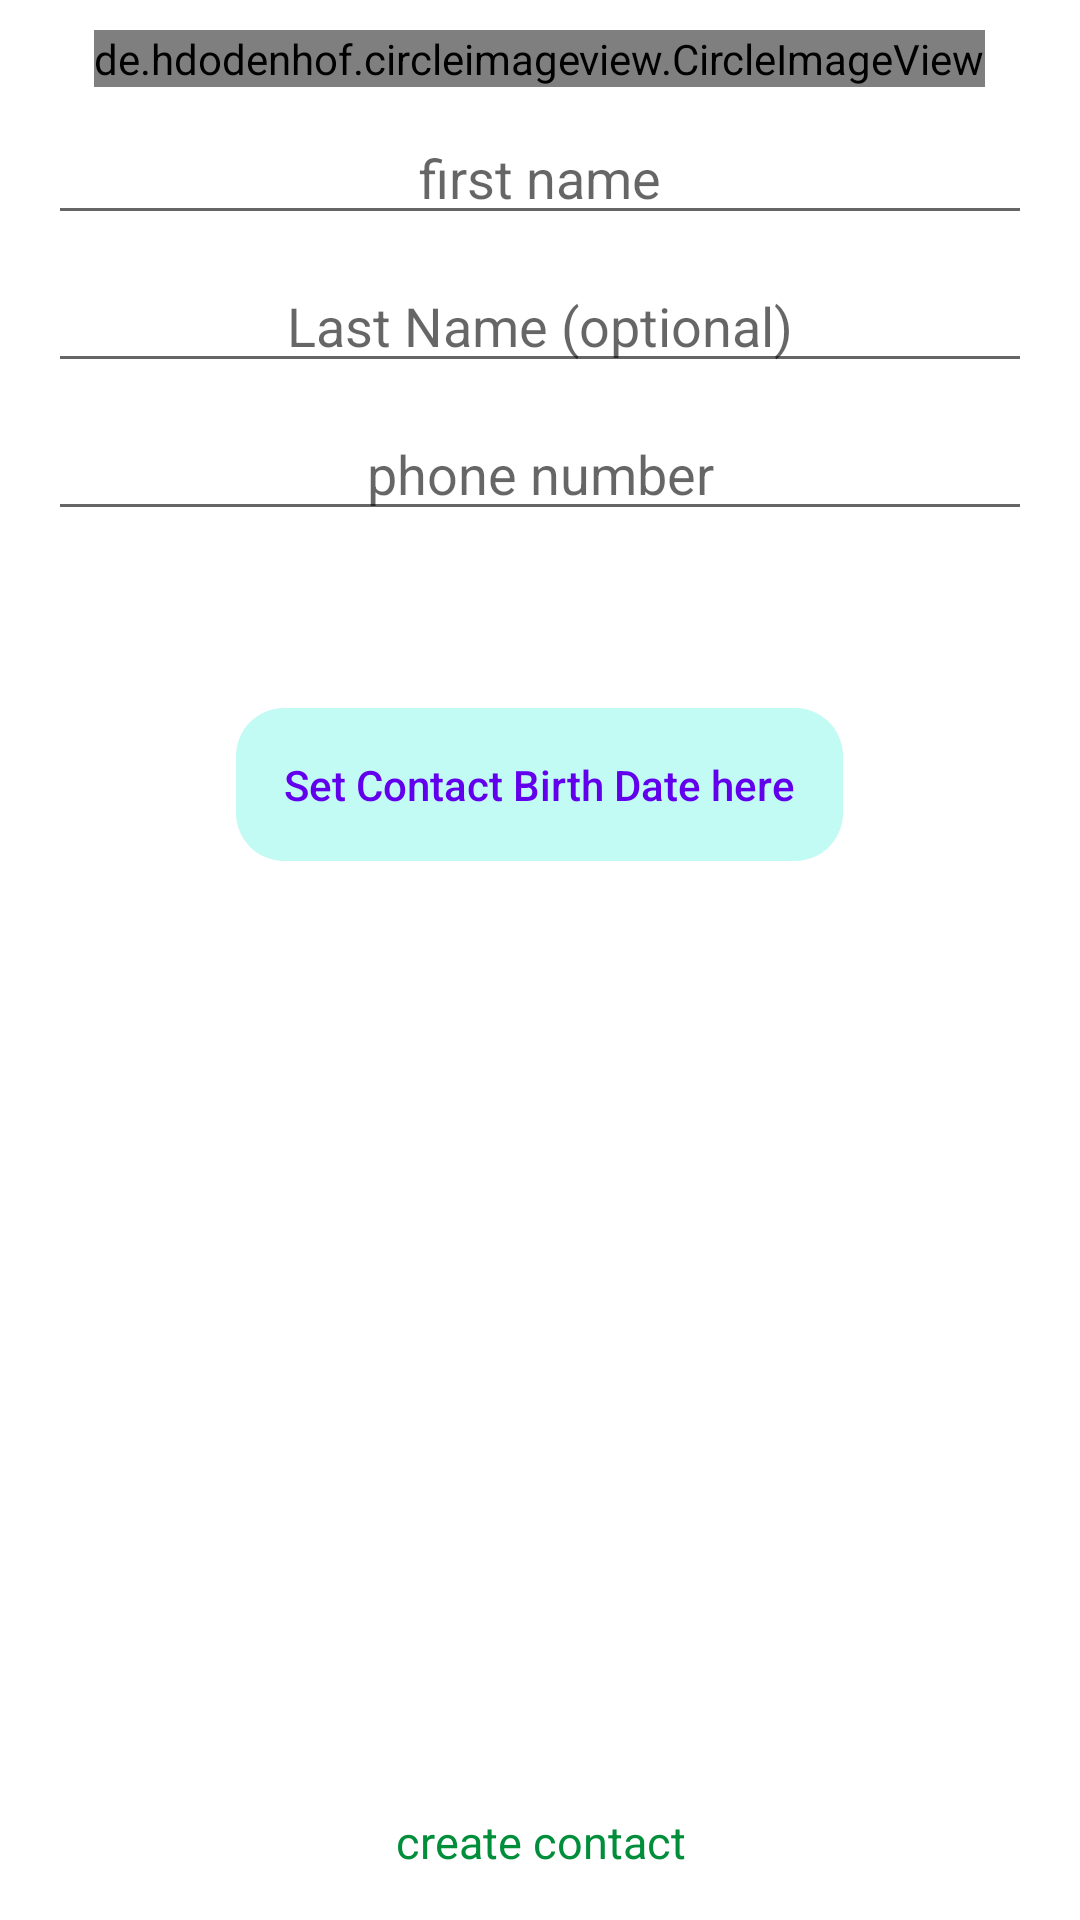

Layout XML and referenced resources for this Android screen:
<!-- AndroidManifest.xml: application theme AppTheme -->
<!-- res/layout/contact_edit_fragment.xml -->
<?xml version="1.0" encoding="utf-8"?>
<androidx.constraintlayout.widget.ConstraintLayout xmlns:android="http://schemas.android.com/apk/res/android"
    xmlns:app="http://schemas.android.com/apk/res-auto"
    android:id="@+id/contact_inf_container"
    android:layout_width="match_parent"
    android:layout_height="match_parent"
    android:background="@android:color/white"
    android:clickable="true"
    android:focusable="true">

    <ScrollView
        android:id="@+id/scrollView2"
        android:layout_width="match_parent"
        android:layout_height="0dp"
        app:layout_constraintBottom_toTopOf="@id/create_contact_textView"
        app:layout_constraintLeft_toLeftOf="parent"
        app:layout_constraintRight_toRightOf="parent"
        app:layout_constraintTop_toTopOf="parent">

        <LinearLayout
            android:layout_width="match_parent"
            android:layout_height="match_parent"
            android:orientation="vertical"
            android:paddingTop="10dp"
            android:paddingBottom="10dp"
            app:layout_constraintBottom_toBottomOf="parent"
            app:layout_constraintLeft_toLeftOf="parent"
            app:layout_constraintRight_toRightOf="parent"
            app:layout_constraintTop_toTopOf="parent">

            <de.hdodenhof.circleimageview.CircleImageView
                android:id="@+id/contact_add_image"
                android:layout_width="wrap_content"
                android:layout_height="wrap_content"
                android:layout_gravity="center"
                android:layout_marginBottom="8dp"
                android:clickable="true"
                android:focusable="true"
                android:src="@drawable/avatar8" />

            <LinearLayout
                android:layout_width="match_parent"
                android:layout_height="wrap_content"
                android:layout_marginLeft="16dp"
                android:layout_marginRight="16dp"
                android:orientation="vertical">

                <EditText
                    android:id="@+id/first_name_editText"
                    android:layout_width="match_parent"
                    android:layout_height="wrap_content"
                    android:layout_gravity="center"
                    android:layout_marginBottom="8dp"
                    android:gravity="center"
                    android:hint="first name" />

                <EditText
                    android:id="@+id/last_name_editText"
                    android:layout_width="match_parent"
                    android:layout_height="wrap_content"
                    android:layout_gravity="center"
                    android:layout_marginBottom="8dp"
                    android:gravity="center"
                    android:hint="Last Name (optional)" />

                <EditText
                    android:id="@+id/phone_number_editText"
                    android:layout_width="match_parent"
                    android:layout_height="wrap_content"
                    android:layout_gravity="center"
                    android:layout_marginBottom="8dp"
                    android:gravity="center"
                    android:hint="phone number"
                    android:inputType="phone|number" />

                <TextView
                    android:id="@+id/birth_date_txt"
                    android:layout_width="match_parent"
                    android:layout_height="wrap_content"
                    android:layout_gravity="center"
                    android:gravity="center"
                    android:padding="16dp"
                    android:text="" />

                <Button
                    android:id="@+id/date_picker"
                    android:layout_width="wrap_content"
                    android:layout_height="wrap_content"
                    android:layout_gravity="center"
                    android:layout_marginBottom="40dp"
                    android:background="@drawable/round_ripple"
                    android:backgroundTint="@color/colorAccent2"
                    android:gravity="center"
                    android:padding="16dp"
                    android:text="Set Contact Birth Date here"
                    android:textAllCaps="false"
                    android:textColor="@color/colorPrimary" />

            </LinearLayout>
        </LinearLayout>
    </ScrollView>

    <TextView
        android:id="@+id/create_contact_textView"
        android:layout_width="match_parent"
        android:layout_height="wrap_content"
        android:layout_gravity="center"
        android:background="@android:color/white"
        android:clickable="true"
        android:foreground="@drawable/round_ripple"
        android:gravity="center"
        android:padding="16dp"
        android:text="create contact"
        android:textColor="@color/green"
        android:textSize="15sp"
        app:layout_constraintBottom_toBottomOf="parent"
        app:layout_constraintLeft_toLeftOf="parent"
        app:layout_constraintRight_toRightOf="parent" />
</androidx.constraintlayout.widget.ConstraintLayout>
<!-- resources referenced by this layout -->
<resources>
  <color name="colorAccent2">#C2FAF4</color>
  <color name="colorPrimary">#6200EE</color>
  <color name="green">#008E3B</color>
  <!-- drawable avatar8: png bitmap (drawable, 10643 bytes) -->
  <!-- drawable round_ripple (drawable) -->
  <?xml version="1.0" encoding="utf-8"?>
  <ripple xmlns:android="http://schemas.android.com/apk/res/android"
      android:color="@color/colorPrimaryDark">
      <item android:id="@android:id/mask">
          <shape android:shape="rectangle">
              <solid android:color="#0091EA" />
              <corners android:radius="16dp" />
          </shape>
      </item>
  
      <item android:id="@android:id/background">
          <shape android:shape="rectangle">
              <corners android:radius="16dp" />
          </shape>
      </item>
  </ripple>
  <style name="AppTheme" parent="Theme.MaterialComponents.Light.NoActionBar.Bridge">
          
          <item name="colorPrimary">@color/colorPrimary</item>
          <item name="colorPrimaryDark">@color/colorPrimaryDark</item>
          <item name="colorAccent">@color/colorAccent</item>
          <item name="android:titleTextStyle">@color/dark_gray</item>
  
  
          
  
          <item name="materialCalendarStyle">@style/Widget.MaterialComponents.MaterialCalendar</item>
          <item name="materialCalendarFullscreenTheme">@style/ThemeOverlay.MaterialComponents.MaterialCalendar.Fullscreen</item>
          <item name="materialCalendarTheme">@style/ThemeOverlay.MaterialComponents.MaterialCalendar</item>
      </style>
  <color name="colorPrimaryDark">#00C899</color>
  <color name="colorAccent">#03DAC5</color>
  <color name="dark_gray">#6E6E6E</color>
</resources>
